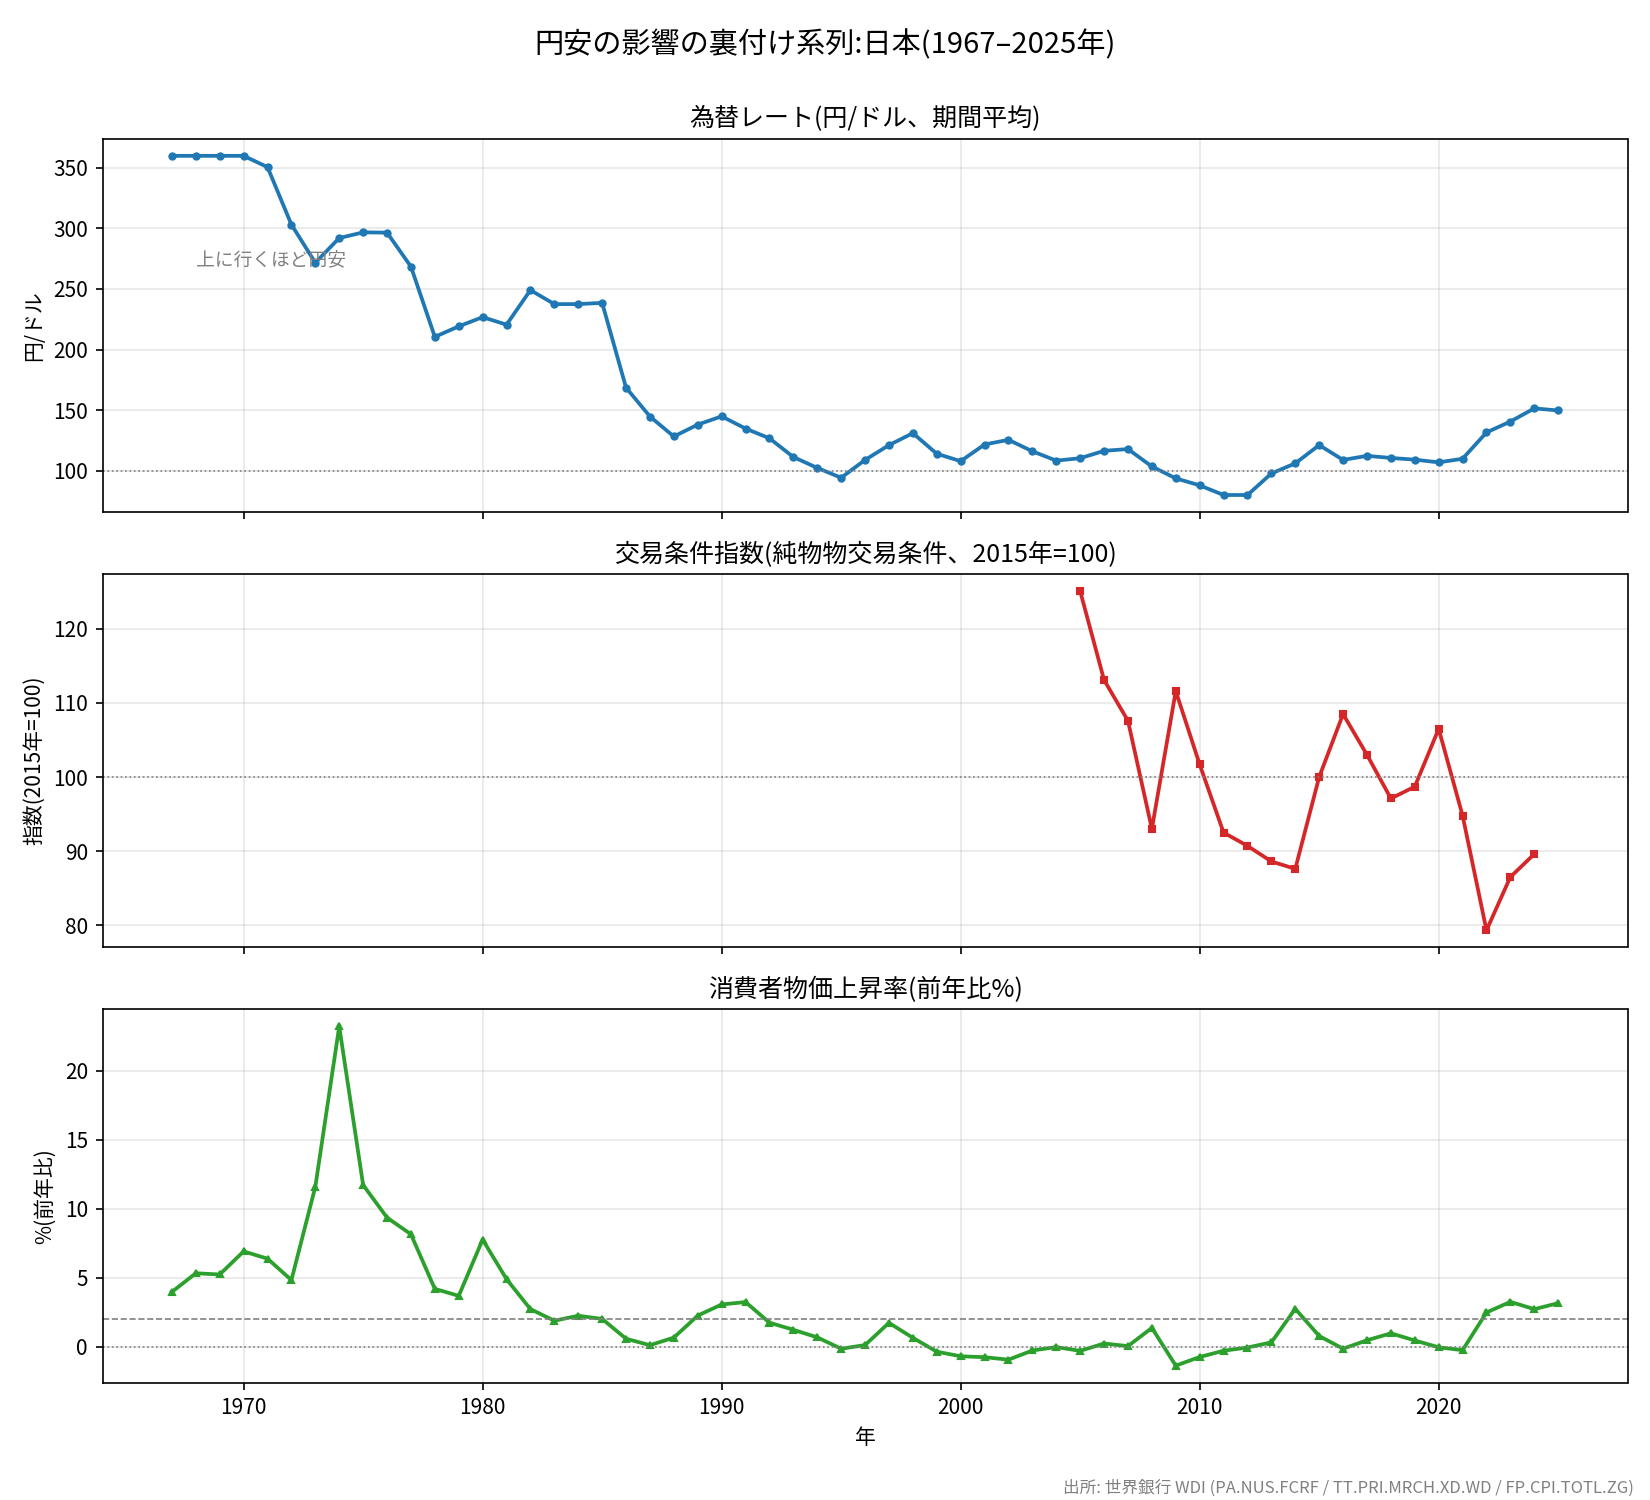

The data file committed next to this chart (first rows):
年, 為替レート(円/ドル), 交易条件指数(2015=100), 消費者物価上昇率(%)
1967, 360.0, , 3.99
1968, 360.0, , 5.34
1969, 360.0, , 5.25
1970, 360.0, , 6.92
1971, 350.7, , 6.4
1972, 303.2, , 4.84
1973, 271.7, , 11.61
1974, 292.1, , 23.22
1975, 296.8, , 11.73
1976, 296.6, , 9.37
1977, 268.5, , 8.16
1978, 210.4, , 4.21
1979, 219.1, , 3.7
1980, 226.7, , 7.78
1981, 220.5, , 4.91
1982, 249.1, , 2.74
1983, 237.5, , 1.9
1984, 237.5, , 2.26
1985, 238.5, , 2.03
1986, 168.5, , 0.6
1987, 144.6, , 0.13
1988, 128.2, , 0.68
1989, 138.0, , 2.27
1990, 144.8, , 3.08
1991, 134.7, , 3.25
1992, 126.7, , 1.76
1993, 111.2, , 1.24
1994, 102.2, , 0.7
1995, 94.1, , -0.13
1996, 108.8, , 0.14
1997, 121.0, , 1.75
1998, 130.9, , 0.66
1999, 113.9, , -0.34
2000, 107.8, , -0.68
2001, 121.5, , -0.74
2002, 125.4, , -0.92
2003, 115.9, , -0.26
2004, 108.2, , -0.01
2005, 110.2, 125.1, -0.28
2006, 116.3, 113.1, 0.25
2007, 117.8, 107.6, 0.06
2008, 103.4, 93.0, 1.38
2009, 93.6, 111.6, -1.35
2010, 87.8, 101.7, -0.73
2011, 79.8, 92.5, -0.27
2012, 79.8, 90.7, -0.04
2013, 97.6, 88.6, 0.34
2014, 105.9, 87.6, 2.76
2015, 121.0, 100.0, 0.8
2016, 108.8, 108.5, -0.13
2017, 112.2, 103.0, 0.48
2018, 110.4, 97.1, 0.99
2019, 109.0, 98.7, 0.47
2020, 106.8, 106.5, -0.02
2021, 109.8, 94.8, -0.23
2022, 131.5, 79.3, 2.5
2023, 140.5, 86.5, 3.27
2024, 151.4, 89.6, 2.74
2025, 149.7, , 3.17
